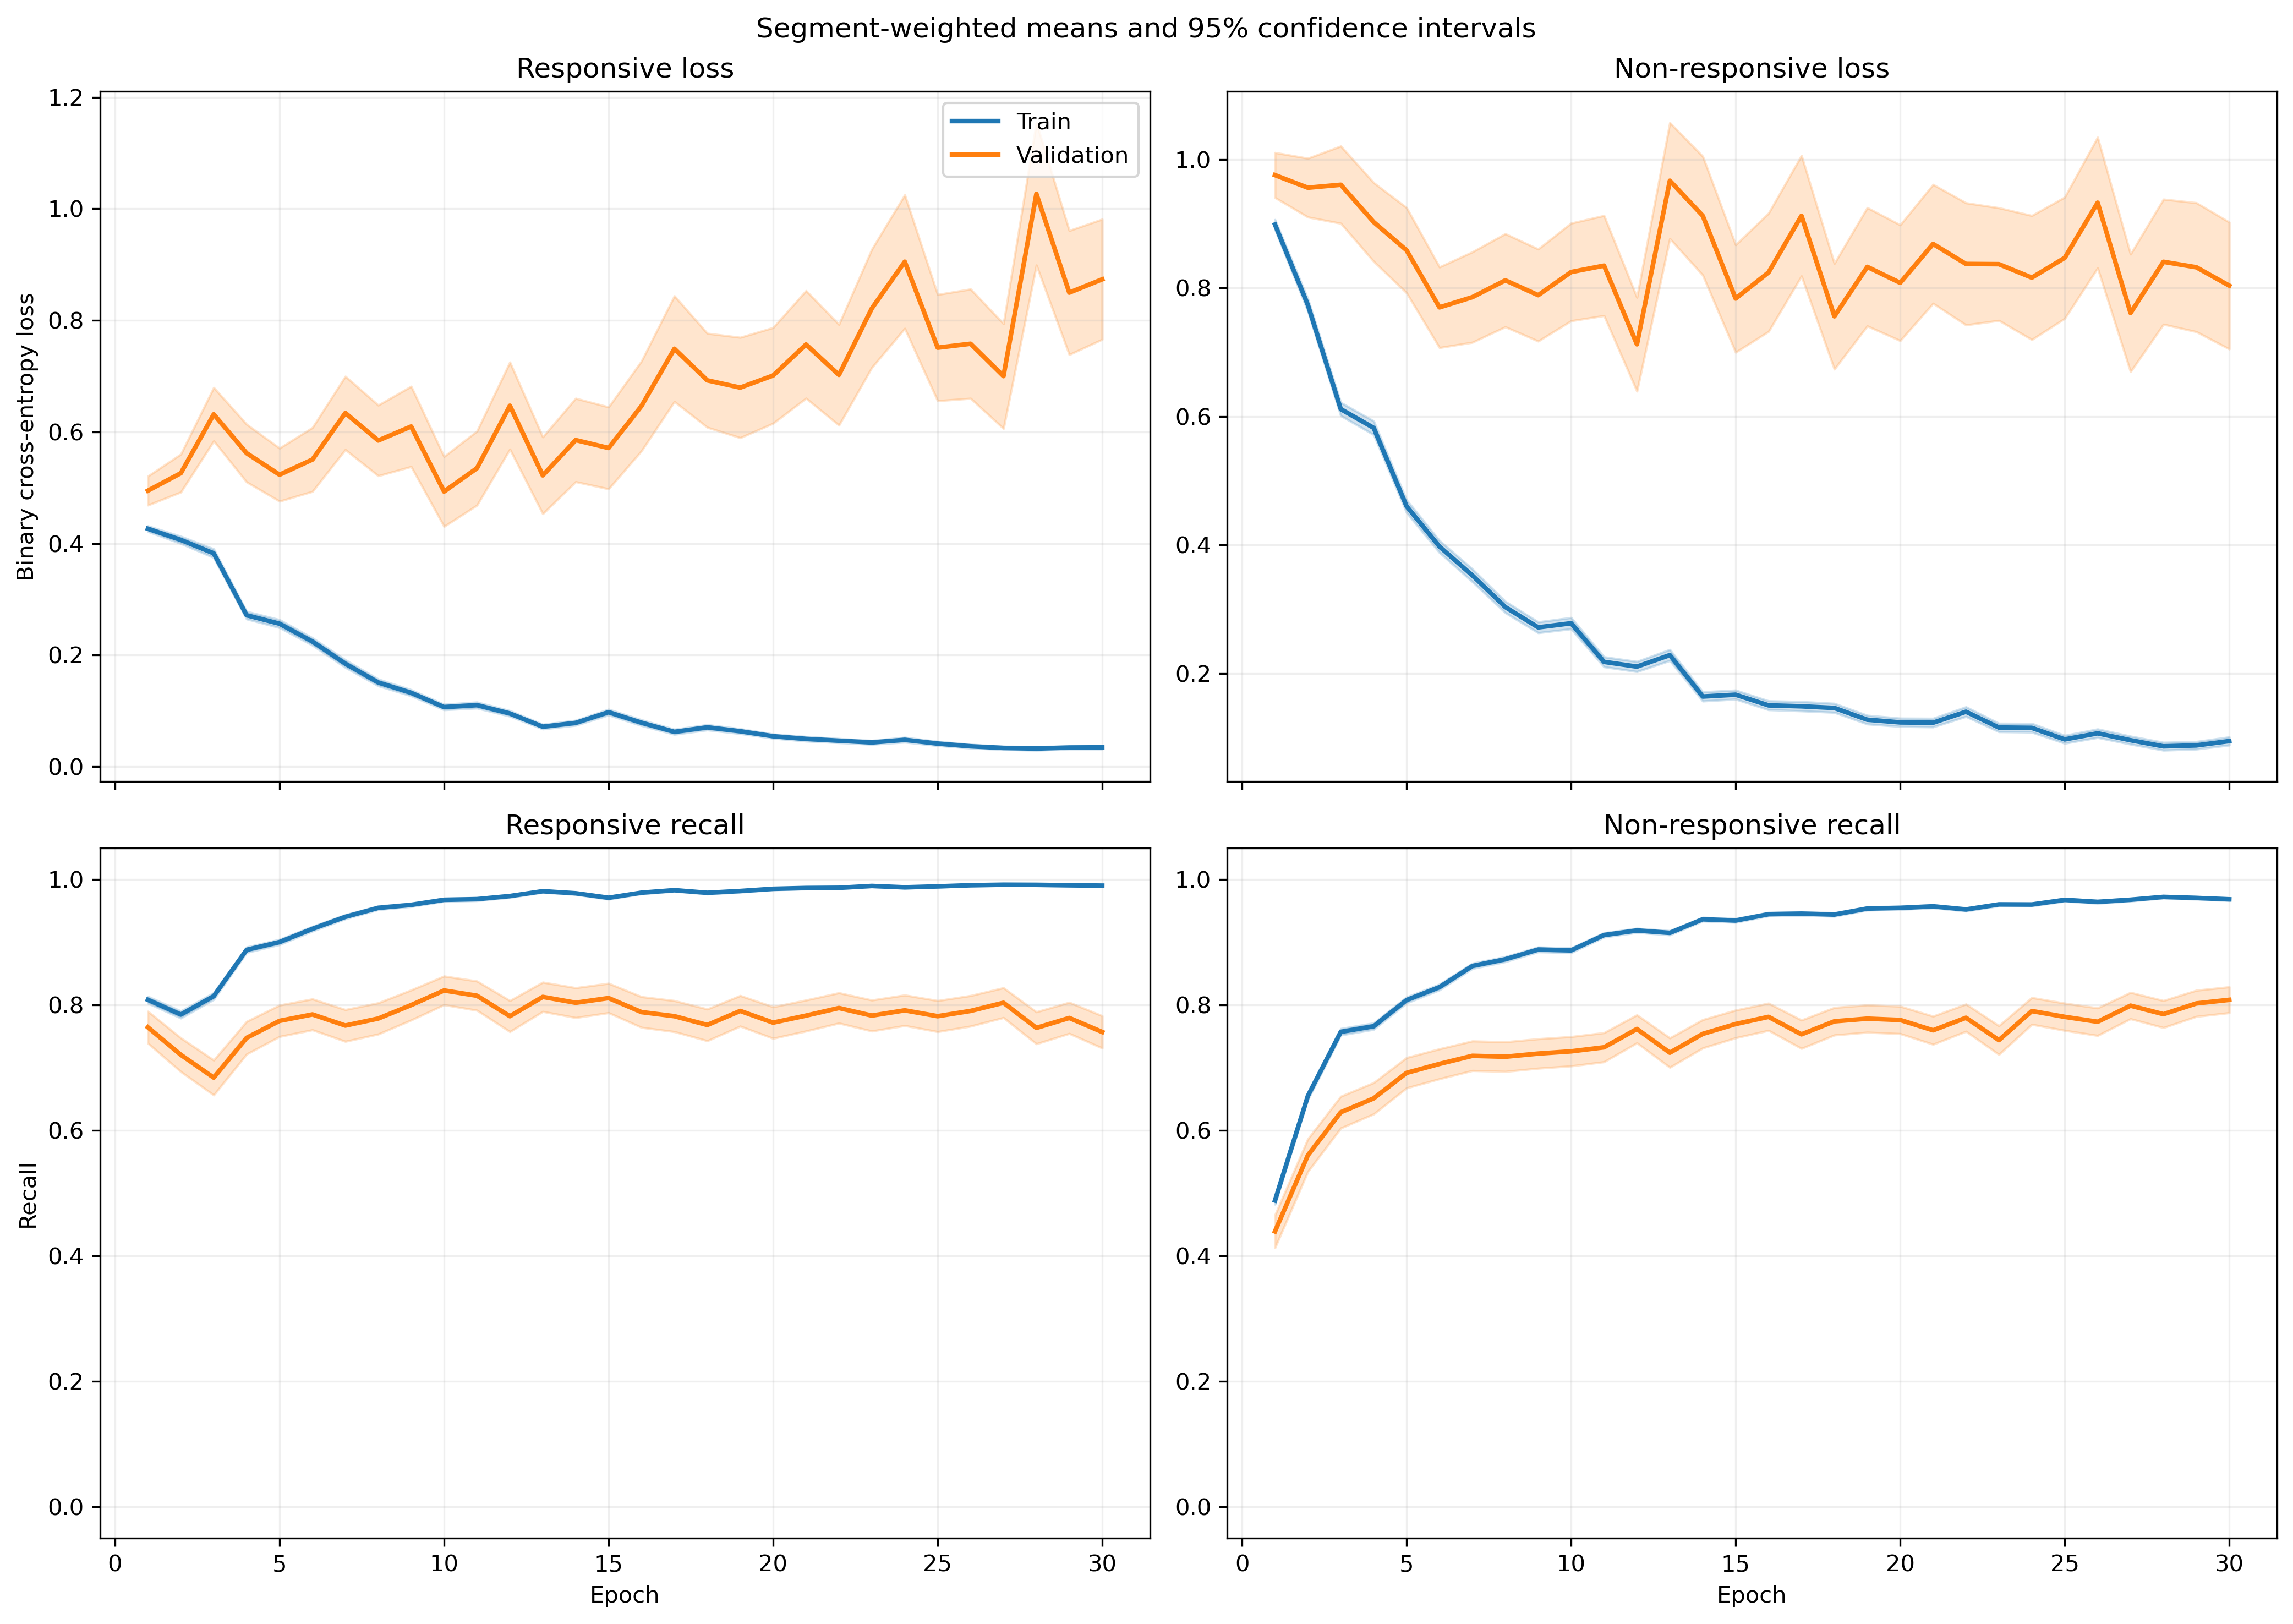

The data file committed next to this chart (first rows):
fold, epoch, split, r_loss, r_loss_count, r_loss_sum, r_loss_sum_sq, r_recall, r_recall_count, r_recall_sum, r_recall_sum_sq, nr_loss, nr_loss_count, nr_loss_sum, nr_loss_sum_sq, nr_recall, nr_recall_count, nr_recall_sum, nr_recall_sum_sq
1, 1, train, 0.4042, 1063, 429.6, 293.6, 0.8147, 1063, 866.0, 866.0, 0.9631, 1401, 1349, 1832, 0.4354, 1401, 610.0, 610.0
1, 1, validation, 0.1665, 10, 1.665, 0.3836, 1.0, 10, 10.0, 10.0, , 0, 0.0, 0.0, , 0, 0.0, 0.0
1, 2, train, 0.4275, 1063, 454.4, 442.9, 0.7742, 1063, 823.0, 823.0, 0.7187, 1401, 1007, 1488, 0.6602, 1401, 925.0, 925.0
1, 2, validation, 0.1051, 10, 1.051, 0.1849, 1.0, 10, 10.0, 10.0, , 0, 0.0, 0.0, , 0, 0.0, 0.0
1, 3, train, 0.3651, 1063, 388.1, 415.3, 0.8203, 1063, 872.0, 872.0, 0.5998, 1401, 840.4, 1434, 0.758, 1401, 1062, 1062
1, 3, validation, 0.06989, 10, 0.6989, 0.08647, 1.0, 10, 10.0, 10.0, , 0, 0.0, 0.0, , 0, 0.0, 0.0
1, 4, train, 0.2661, 1063, 282.8, 362.6, 0.8946, 1063, 951.0, 951.0, 0.5929, 1401, 830.6, 1663, 0.7573, 1401, 1061, 1061
1, 4, validation, 0.04076, 10, 0.4076, 0.0341, 1.0, 10, 10.0, 10.0, , 0, 0.0, 0.0, , 0, 0.0, 0.0
1, 5, train, 0.2189, 1063, 232.7, 205.8, 0.9276, 1063, 986.0, 986.0, 0.5859, 1401, 820.8, 1286, 0.7166, 1401, 1004, 1004
1, 5, validation, 0.07902, 10, 0.7902, 0.1763, 1.0, 10, 10.0, 10.0, , 0, 0.0, 0.0, , 0, 0.0, 0.0
1, 6, train, 0.2587, 1063, 275, 252.6, 0.9172, 1063, 975.0, 975.0, 0.3874, 1401, 542.8, 796.6, 0.8201, 1401, 1149, 1149
1, 6, validation, 0.2239, 10, 2.239, 0.8364, 0.9, 10, 9.0, 9.0, , 0, 0.0, 0.0, , 0, 0.0, 0.0
1, 7, train, 0.1391, 1063, 147.9, 141.9, 0.969, 1063, 1030, 1030, 0.3554, 1401, 497.9, 910.3, 0.8423, 1401, 1180, 1180
1, 7, validation, 0.02116, 10, 0.2116, 0.008041, 1.0, 10, 10.0, 10.0, , 0, 0.0, 0.0, , 0, 0.0, 0.0
1, 8, train, 0.09034, 1063, 96.03, 137.7, 0.9802, 1063, 1042, 1042, 0.3262, 1401, 457, 1036, 0.8658, 1401, 1213, 1213
1, 8, validation, 0.03021, 10, 0.3021, 0.01497, 1.0, 10, 10.0, 10.0, , 0, 0.0, 0.0, , 0, 0.0, 0.0
1, 9, train, 0.1289, 1063, 137, 117.5, 0.968, 1063, 1029, 1029, 0.2856, 1401, 400.2, 679.3, 0.8758, 1401, 1227, 1227
1, 9, validation, 0.05636, 10, 0.5636, 0.1024, 1.0, 10, 10.0, 10.0, , 0, 0.0, 0.0, , 0, 0.0, 0.0
1, 10, train, 0.1139, 1063, 121.1, 161.3, 0.968, 1063, 1029, 1029, 0.2145, 1401, 300.5, 604, 0.9079, 1401, 1272, 1272
1, 10, validation, 0.01889, 10, 0.1889, 0.008192, 1.0, 10, 10.0, 10.0, , 0, 0.0, 0.0, , 0, 0.0, 0.0
1, 11, train, 0.1304, 1063, 138.7, 218.2, 0.9624, 1063, 1023, 1023, 0.1833, 1401, 256.8, 477.3, 0.9193, 1401, 1288, 1288
1, 11, validation, 0.02558, 10, 0.2558, 0.01502, 1.0, 10, 10.0, 10.0, , 0, 0.0, 0.0, , 0, 0.0, 0.0
1, 12, train, 0.1149, 1063, 122.2, 165.5, 0.9652, 1063, 1026, 1026, 0.1827, 1401, 256, 548.4, 0.9308, 1401, 1304, 1304
1, 12, validation, 0.01523, 10, 0.1523, 0.005257, 1.0, 10, 10.0, 10.0, , 0, 0.0, 0.0, , 0, 0.0, 0.0
1, 13, train, 0.11, 1063, 117, 165.6, 0.968, 1063, 1029, 1029, 0.1944, 1401, 272.4, 648.2, 0.9222, 1401, 1292, 1292
1, 13, validation, 0.01167, 10, 0.1167, 0.003524, 1.0, 10, 10.0, 10.0, , 0, 0.0, 0.0, , 0, 0.0, 0.0
1, 14, train, 0.1125, 1063, 119.6, 192.7, 0.9671, 1063, 1028, 1028, 0.1212, 1401, 169.8, 357.5, 0.95, 1401, 1331, 1331
1, 14, validation, 0.03887, 10, 0.3887, 0.09065, 1.0, 10, 10.0, 10.0, , 0, 0.0, 0.0, , 0, 0.0, 0.0
1, 15, train, 0.2091, 1063, 222.3, 587.3, 0.9389, 1063, 998.0, 998.0, 0.09356, 1401, 131.1, 321.1, 0.9622, 1401, 1348, 1348
1, 15, validation, 0.03229, 10, 0.3229, 0.03118, 1.0, 10, 10.0, 10.0, , 0, 0.0, 0.0, , 0, 0.0, 0.0
1, 16, train, 0.04277, 1063, 45.46, 75.52, 0.9897, 1063, 1052, 1052, 0.1817, 1401, 254.6, 571.4, 0.9308, 1401, 1304, 1304
1, 16, validation, 0.004182, 10, 0.04182, 0.0003909, 1.0, 10, 10.0, 10.0, , 0, 0.0, 0.0, , 0, 0.0, 0.0
1, 17, train, 0.08066, 1063, 85.74, 99.33, 0.9793, 1063, 1041, 1041, 0.07685, 1401, 107.7, 173.6, 0.9693, 1401, 1358, 1358
1, 17, validation, 0.02357, 10, 0.2357, 0.01983, 1.0, 10, 10.0, 10.0, , 0, 0.0, 0.0, , 0, 0.0, 0.0
1, 18, train, 0.1648, 1063, 175.2, 304.6, 0.9426, 1063, 1002, 1002, 0.1965, 1401, 275.3, 552.9, 0.9229, 1401, 1293, 1293
1, 18, validation, 0.02231, 10, 0.2231, 0.02315, 1.0, 10, 10.0, 10.0, , 0, 0.0, 0.0, , 0, 0.0, 0.0
1, 19, train, 0.04955, 1063, 52.67, 78.29, 0.9878, 1063, 1050, 1050, 0.1318, 1401, 184.7, 401.2, 0.9493, 1401, 1330, 1330
1, 19, validation, 0.01497, 10, 0.1497, 0.009154, 1.0, 10, 10.0, 10.0, , 0, 0.0, 0.0, , 0, 0.0, 0.0
1, 20, train, 0.0616, 1063, 65.48, 85.38, 0.9802, 1063, 1042, 1042, 0.1048, 1401, 146.8, 348.8, 0.9593, 1401, 1344, 1344
1, 20, validation, 0.04567, 10, 0.4567, 0.1883, 1.0, 10, 10.0, 10.0, , 0, 0.0, 0.0, , 0, 0.0, 0.0
1, 21, train, 0.0441, 1063, 46.88, 57.35, 0.9849, 1063, 1047, 1047, 0.1581, 1401, 221.5, 537.5, 0.94, 1401, 1317, 1317
1, 21, validation, 0.002222, 10, 0.02222, 0.0001484, 1.0, 10, 10.0, 10.0, , 0, 0.0, 0.0, , 0, 0.0, 0.0
1, 22, train, 0.03098, 1063, 32.93, 40.15, 0.9915, 1063, 1054, 1054, 0.1324, 1401, 185.5, 504.4, 0.9529, 1401, 1335, 1335
1, 22, validation, 0.001617, 10, 0.01617, 7.689726726312074e-05, 1.0, 10, 10.0, 10.0, , 0, 0.0, 0.0, , 0, 0.0, 0.0
1, 23, train, 0.03374, 1063, 35.87, 33.3, 0.9915, 1063, 1054, 1054, 0.08776, 1401, 123, 298.1, 0.9686, 1401, 1357, 1357
1, 23, validation, 0.002706, 10, 0.02706, 0.000191, 1.0, 10, 10.0, 10.0, , 0, 0.0, 0.0, , 0, 0.0, 0.0
1, 24, train, 0.02257, 1063, 24, 22.61, 0.9944, 1063, 1057, 1057, 0.182, 1401, 255, 789.8, 0.9329, 1401, 1307, 1307
1, 24, validation, 0.0009739, 10, 0.009739, 3.59730479431164e-05, 1.0, 10, 10.0, 10.0, , 0, 0.0, 0.0, , 0, 0.0, 0.0
1, 25, train, 0.02495, 1063, 26.52, 23.05, 0.9953, 1063, 1058, 1058, 0.08677, 1401, 121.6, 401.6, 0.9743, 1401, 1365, 1365
1, 25, validation, 0.001559, 10, 0.01559, 5.5295639867836144e-05, 1.0, 10, 10.0, 10.0, , 0, 0.0, 0.0, , 0, 0.0, 0.0
1, 26, train, 0.0358, 1063, 38.06, 32.35, 0.9934, 1063, 1056, 1056, 0.06553, 1401, 91.81, 302, 0.9836, 1401, 1378, 1378
1, 26, validation, 0.004851, 10, 0.04851, 0.001752, 1.0, 10, 10.0, 10.0, , 0, 0.0, 0.0, , 0, 0.0, 0.0
1, 27, train, 0.02008, 1063, 21.35, 13.22, 0.9953, 1063, 1058, 1058, 0.08511, 1401, 119.2, 450.1, 0.9772, 1401, 1369, 1369
1, 27, validation, 0.001722, 10, 0.01722, 0.0001484, 1.0, 10, 10.0, 10.0, , 0, 0.0, 0.0, , 0, 0.0, 0.0
1, 28, train, 0.02497, 1063, 26.54, 12.8, 0.9962, 1063, 1059, 1059, 0.06421, 1401, 89.95, 267.3, 0.9793, 1401, 1372, 1372
1, 28, validation, 0.008166, 10, 0.08166, 0.004927, 1.0, 10, 10.0, 10.0, , 0, 0.0, 0.0, , 0, 0.0, 0.0
1, 29, train, 0.04927, 1063, 52.38, 39.79, 0.9887, 1063, 1051, 1051, 0.05402, 1401, 75.68, 156.2, 0.9822, 1401, 1376, 1376
1, 29, validation, 0.005204, 10, 0.05204, 0.0009728, 1.0, 10, 10.0, 10.0, , 0, 0.0, 0.0, , 0, 0.0, 0.0
1, 30, train, 0.0517, 1063, 54.95, 93.59, 0.9878, 1063, 1050, 1050, 0.0547, 1401, 76.63, 206.2, 0.9807, 1401, 1374, 1374
1, 30, validation, 0.00122, 10, 0.0122, 4.129565081711917e-05, 1.0, 10, 10.0, 10.0, , 0, 0.0, 0.0, , 0, 0.0, 0.0
... 1,140 more rows
